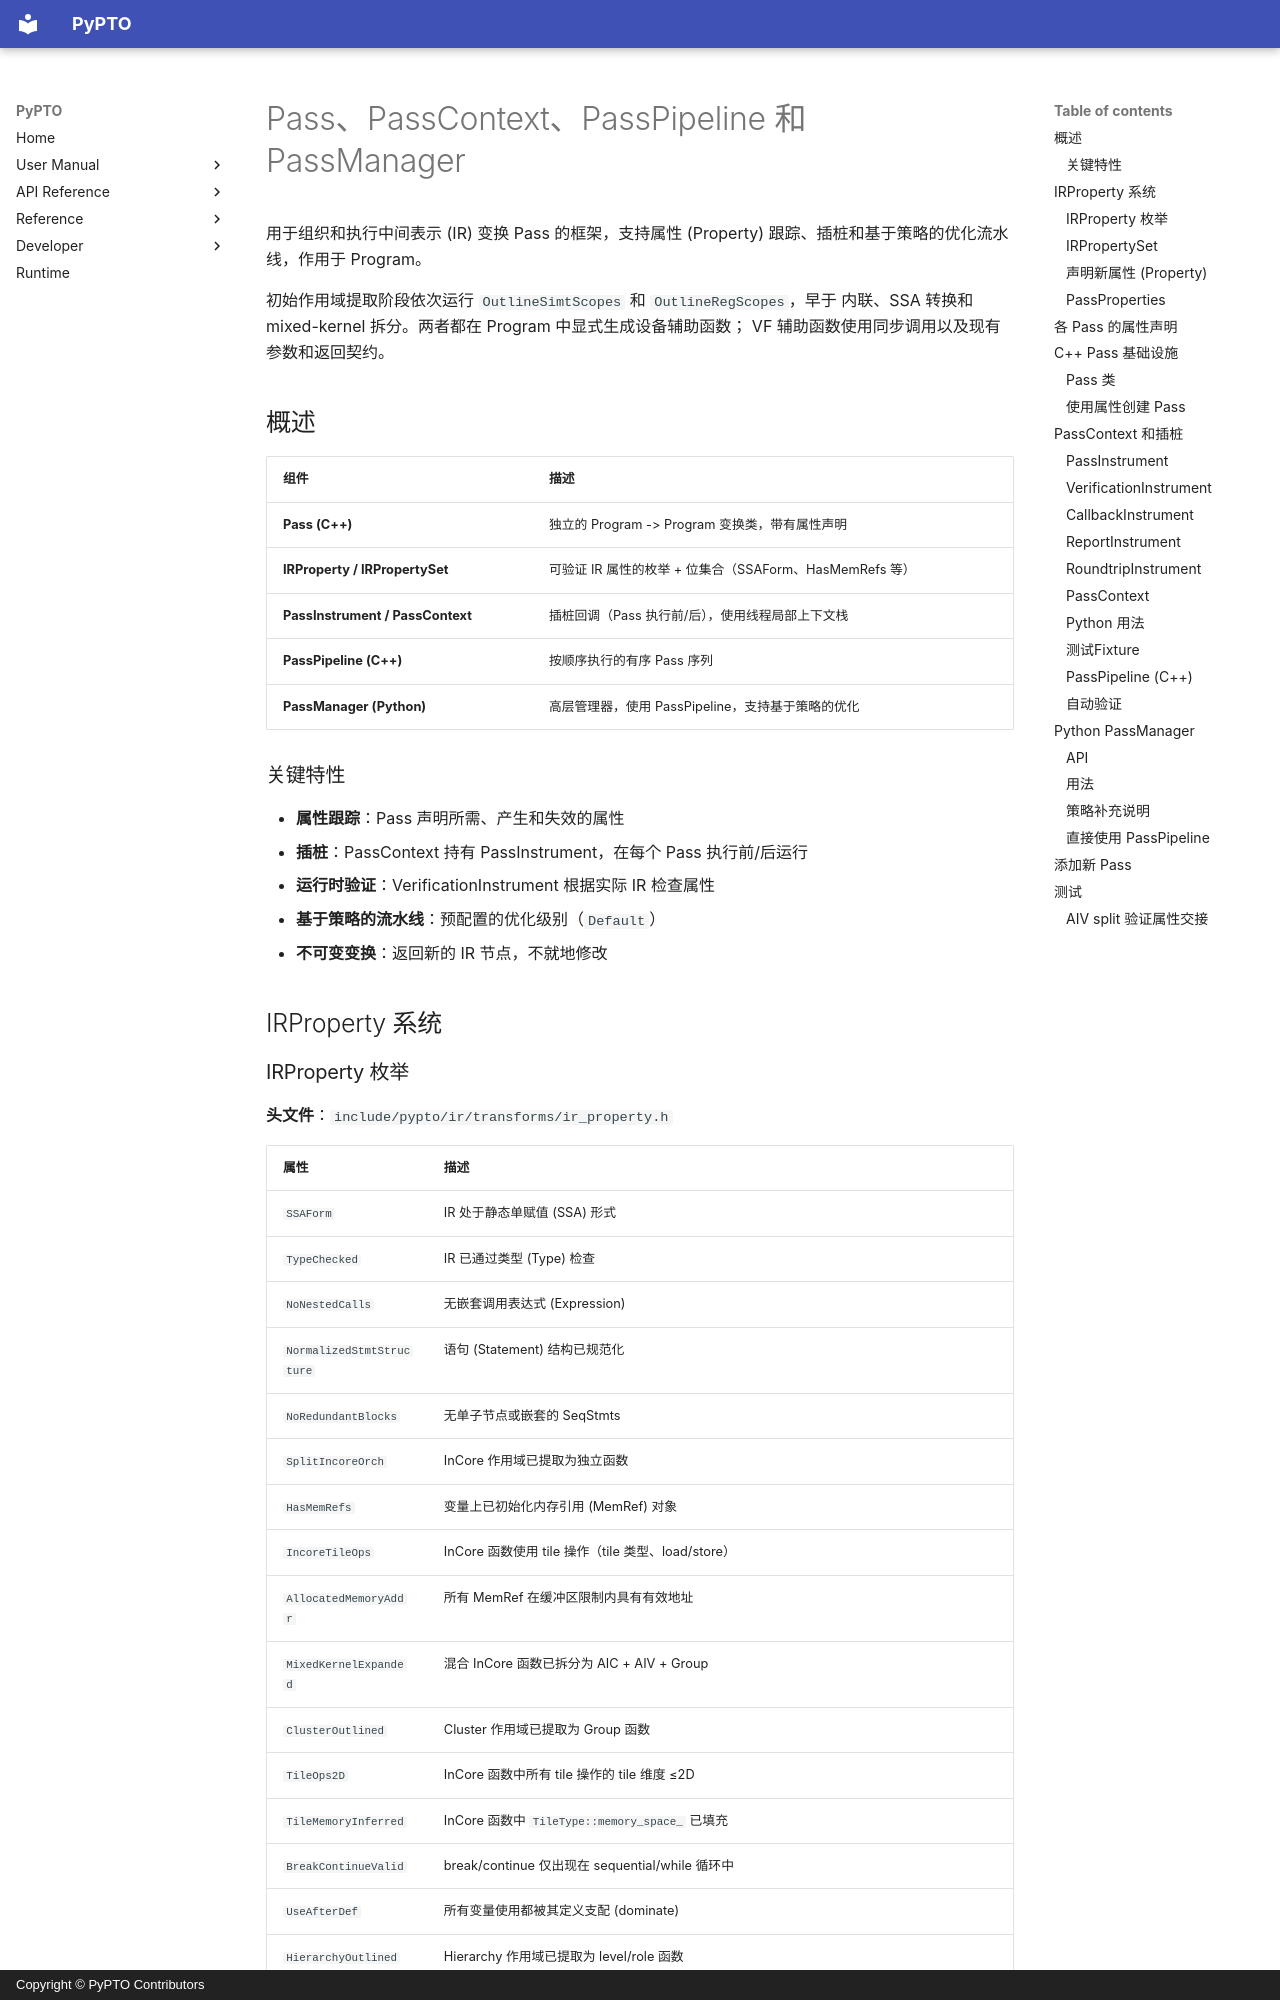

repository: hw-native-sys/pypto · page: zh/dev/passes/00-pass_manager/index.html · generator: mkdocs · copyright: Copyright © PyPTO Contributors

# Pass、PassContext、PassPipeline 和 PassManager

用于组织和执行中间表示 (IR) 变换 Pass 的框架，支持属性 (Property) 跟踪、插桩和基于策略的优化流水线，作用于 Program。

初始作用域提取阶段依次运行 `OutlineSimtScopes` 和 `OutlineRegScopes`，早于
内联、SSA 转换和 mixed-kernel 拆分。两者都在 Program 中显式生成设备辅助函数；
VF 辅助函数使用同步调用以及现有参数和返回契约。

## 概述

| 组件 | 描述 |
| ---- | ---- |
| **Pass (C++)** | 独立的 Program -> Program 变换类，带有属性声明 |
| **IRProperty / IRPropertySet** | 可验证 IR 属性的枚举 + 位集合（SSAForm、HasMemRefs 等） |
| **PassInstrument / PassContext** | 插桩回调（Pass 执行前/后），使用线程局部上下文栈 |
| **PassPipeline (C++)** | 按顺序执行的有序 Pass 序列 |
| **PassManager (Python)** | 高层管理器，使用 PassPipeline，支持基于策略的优化 |

### 关键特性

- **属性跟踪**：Pass 声明所需、产生和失效的属性
- **插桩**：PassContext 持有 PassInstrument，在每个 Pass 执行前/后运行
- **运行时验证**：VerificationInstrument 根据实际 IR 检查属性
- **基于策略的流水线**：预配置的优化级别（`Default`）
- **不可变变换**：返回新的 IR 节点，不就地修改

## IRProperty 系统
